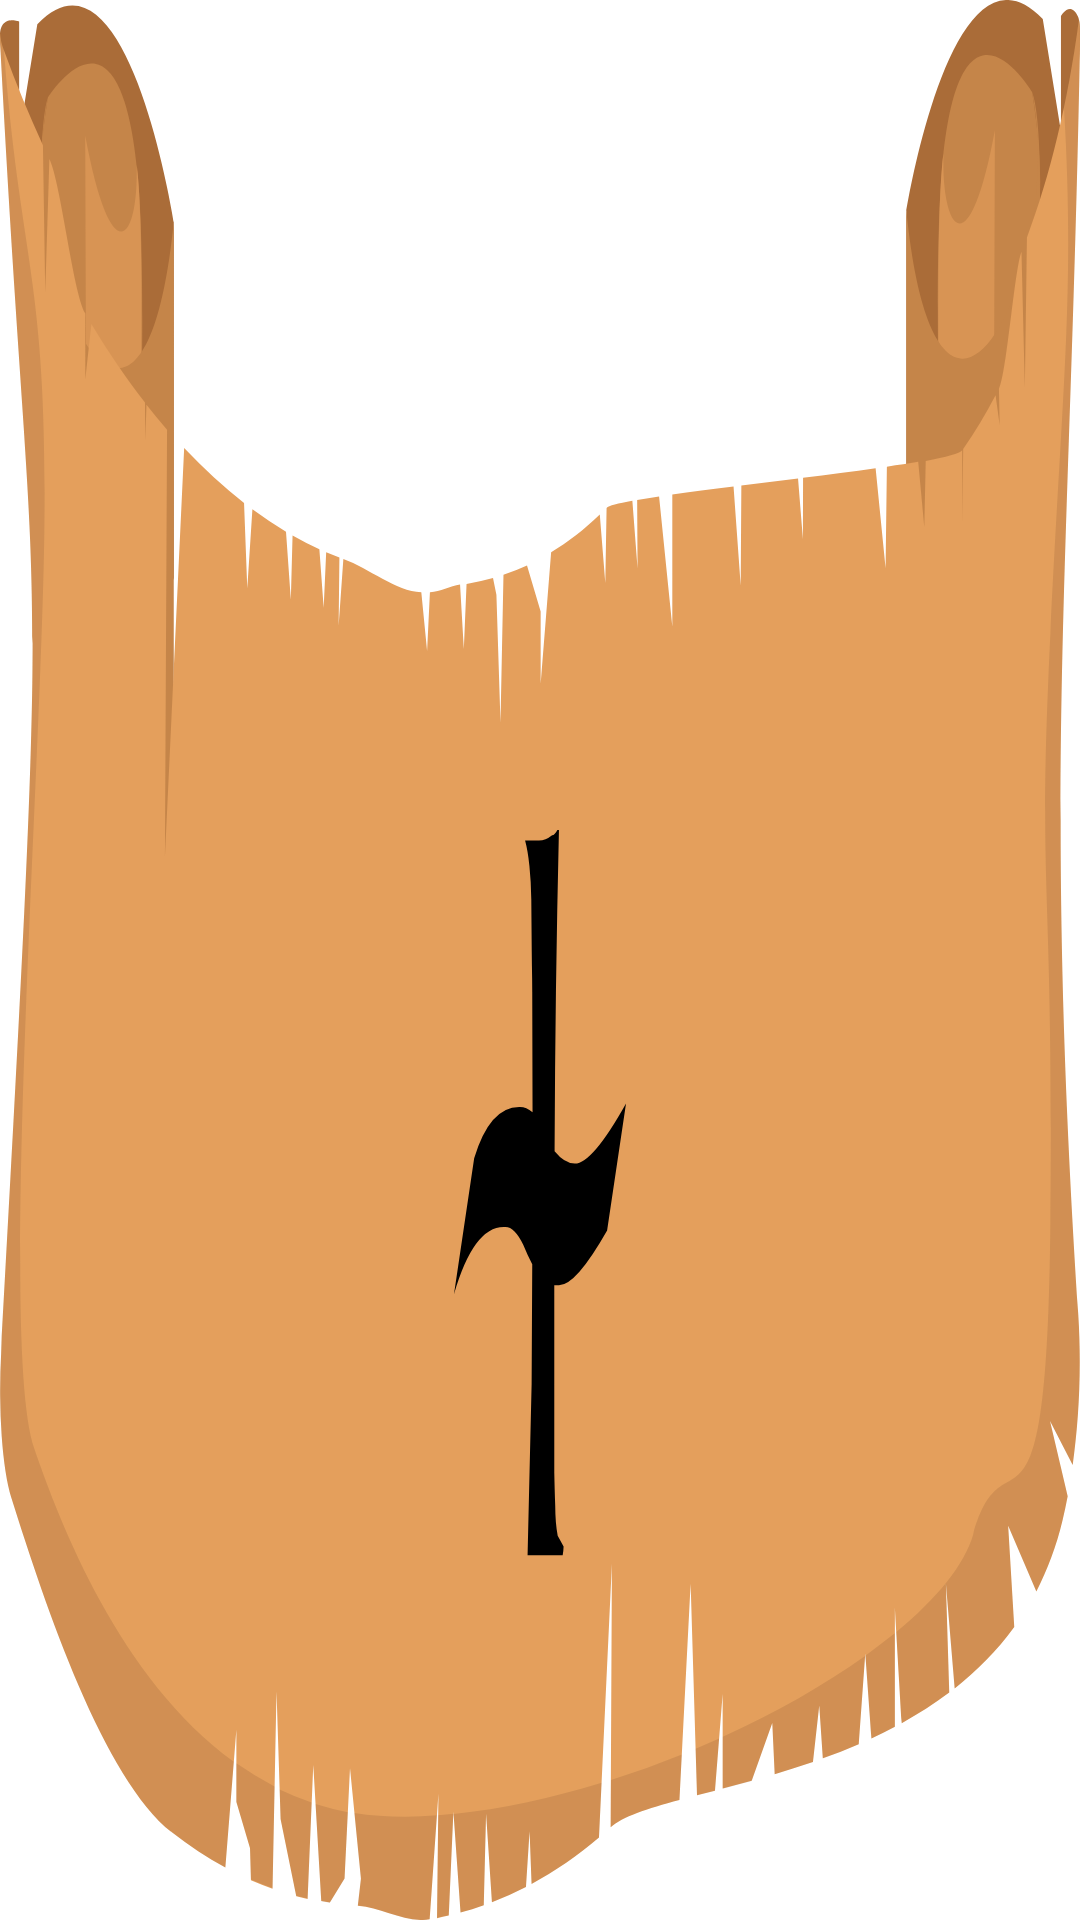

This screen was rendered from an Android layout file. Write that file and the resources it references.
<!-- AndroidManifest.xml: application theme Theme.TheBagOfHolding -->
<!-- res/layout/character_creation_new_character_button_cell.xml -->
<?xml version="1.0" encoding="utf-8"?>
<androidx.constraintlayout.widget.ConstraintLayout
    xmlns:android="http://schemas.android.com/apk/res/android"
    xmlns:app="http://schemas.android.com/apk/res-auto"
    android:id="@+id/character_creation_cell_constraint_layout"
    android:layout_width="match_parent"
    android:layout_height="125dp"
    android:layout_marginStart="30dp"
    android:layout_marginEnd="30dp"
    android:layout_marginTop="15dp"
    android:layout_marginBottom="15dp"
    android:background="@drawable/newcharacter_scroll"
    >

</androidx.constraintlayout.widget.ConstraintLayout>
<!-- resources referenced by this layout -->
<resources>
  <!-- drawable newcharacter_scroll: vector/xml drawable (drawable, 8506 chars, omitted) -->
  <style name="Theme.TheBagOfHolding" parent="Theme.MaterialComponents.DayNight.DarkActionBar">
          
          <item name="colorPrimary">#534F54</item>
          <item name="colorPrimaryVariant">@color/black</item>
          <item name="colorOnPrimary">@color/white</item>
          
          <item name="colorSecondary">#E49F5c</item>
          <item name="colorSecondaryVariant">@color/teal_700</item>
          <item name="colorOnSecondary">@color/black</item>
          
          <item name="android:statusBarColor" tools:targetApi="l">?attr/colorPrimaryVariant</item>
          
  
          <item name="android:popupMenuStyle">@style/PopupMenu</item>
  
      </style>
  <color name="black">#FF000000</color>
  <color name="white">#FFFFFFFF</color>
  <color name="teal_700">#FF018786</color>
  <style name="PopupMenu" parent="@android:style/Widget.PopupMenu">
          <item name="android:popupBackground">#AA6C38</item>
      </style>
</resources>
